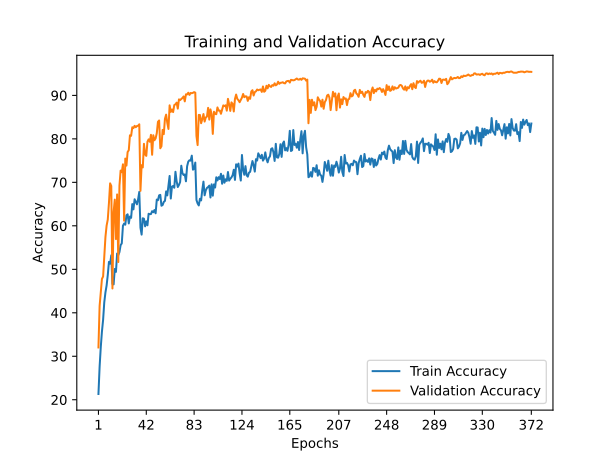

Values plotted in this chart, from the file beside it:
train_accuracy; train_loss; valid_accuracy; valid_loss
21,3280; 2,1702; 32,0300; 1,9940
27,5780; 2,0943; 41,5600; 1,7612
32,1220; 2,0142; 44,7500; 1,6806
35,6940; 1,9559; 47,8000; 1,6359
38,3920; 1,9206; 48,3500; 1,6407
42,4260; 1,8459; 52,8200; 1,5494
44,6920; 1,8081; 57,4400; 1,4420
46,2780; 1,7766; 60,0500; 1,4080
48,7000; 1,7507; 61,4500; 1,3557
51,7040; 1,6932; 65,2600; 1,2808
51,2900; 1,7069; 69,7700; 1,1901
53,2220; 1,6563; 69,1600; 1,2027
46,6400; 1,7635; 45,5900; 1,8121
46,5340; 1,7827; 63,1800; 1,3434
50,0780; 1,7182; 66,0300; 1,2789
49,4100; 1,7481; 56,9500; 1,4999
53,6280; 1,6415; 67,2200; 1,2441
53,2700; 1,7197; 51,6700; 1,6338
53,9540; 1,6527; 69,2100; 1,2213
55,5600; 1,6357; 72,7000; 1,1304
55,9660; 1,6198; 72,3400; 1,1523
60,0240; 1,5511; 74,1500; 1,1146
60,5200; 1,5068; 61,1900; 1,4257
60,2560; 1,5573; 75,4700; 1,0735
62,4340; 1,5082; 73,8500; 1,1095
62,6460; 1,5068; 76,9700; 1,0397
60,5520; 1,5722; 77,3900; 1,0435
62,1420; 1,4914; 80,8200; 0,9656
61,8380; 1,5311; 80,7000; 0,9629
64,9960; 1,4401; 82,6700; 0,9173
63,7820; 1,4781; 82,4700; 0,9161
66,1100; 1,4370; 83,0000; 0,9167
65,5620; 1,4435; 82,6800; 0,9087
64,9460; 1,4798; 82,9500; 0,9082
66,1160; 1,4280; 83,0200; 0,9033
67,8040; 1,3814; 83,3500; 0,8937
59,5780; 1,5470; 68,0400; 1,2604
57,9820; 1,5952; 73,9500; 1,1248
61,7400; 1,4868; 73,4300; 1,1204
61,6320; 1,5060; 78,8600; 1,0165
59,8860; 1,5814; 76,4100; 1,0450
61,0300; 1,5550; 76,0900; 1,0621
60,1220; 1,5538; 79,3500; 1,0252
62,7780; 1,5111; 79,8900; 0,9827
62,6820; 1,4798; 79,3300; 0,9827
62,7100; 1,5228; 80,9300; 0,9504
63,3700; 1,5034; 76,3400; 1,0526
63,1300; 1,5103; 80,8300; 0,9939
63,6320; 1,5030; 79,6800; 1,0042
62,8820; 1,5204; 80,1100; 0,9695
66,0400; 1,4289; 81,3100; 0,9462
65,8940; 1,4362; 83,9200; 0,8888
67,0100; 1,4196; 84,2300; 0,8825
67,1220; 1,4103; 77,8400; 1,0053
64,6220; 1,4583; 78,3000; 0,9982
64,7800; 1,4706; 82,0600; 0,9227
65,5080; 1,4671; 81,0900; 0,9507
65,7300; 1,4210; 84,6200; 0,8835
67,9220; 1,4213; 85,5700; 0,8488
66,9960; 1,4301; 83,6700; 0,8858
... 312 more rows
